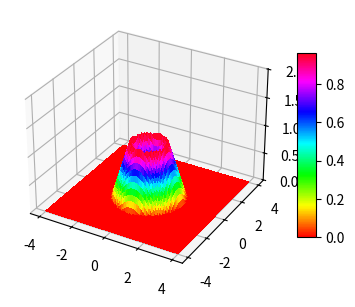

Source code (Python): (Note: this script raises an exception after producing the figure.)
import numpy as np
from matplotlib import pyplot as plt
from matplotlib import cm

plt.close('all')
N = 81
x = np.linspace(-4, 4, N)
X, Y = np.meshgrid(x, x)
Z = np.zeros((N, N))
# задання висоти поверхні по ділянкам
SQ = np.sqrt(X ** 2 + Y ** 2)
C1 = SQ < 2
F1 = 2 - SQ
Z[C1] = F1[C1]
C2 = SQ < 1
F2 = SQ
Z[C2] = F2[C2]
# створення графічного вікна вдвічі ширшим за висоту
fig = plt.figure(figsize=plt.figaspect(0.5))
# побудува графіка поверхні
ax1 = fig.add_subplot(1, 2, 1, projection='3d')
surf = ax1.plot_surface(X, Y, Z, rstride=1, cstride=1,
                        antialiased=False, cmap='hsv')
ax1.set_zlim(-0.01, 2.01)
fig.colorbar(surf, shrink=0.5, aspect=10)
img = plt.imread('../Module 5/FigExample_5_3.png')
ax2 = fig.add_subplot(1, 2, 2)
ax2.imshow(img)

plt.show()
